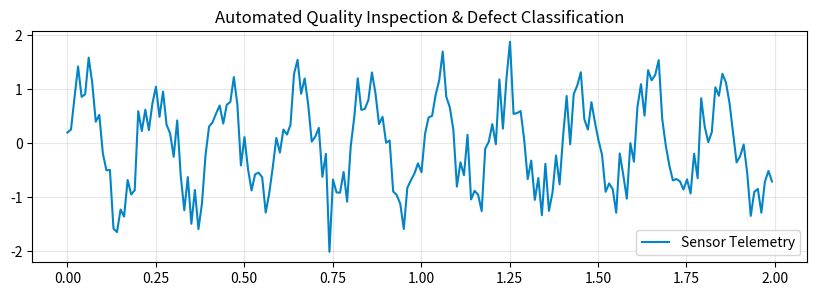

The script that saved this image:
# Step 1: Install & Import Industrial ML Libraries
!pip install -q numpy scipy scikit-learn pandas matplotlib
import numpy as np
import pandas as pd
import scipy.signal as signal
import matplotlib.pyplot as plt
print("✓ Industrial ML environment ready.")


# Step 2: Telemetry Data Processing & Pipeline
# Sandbox Type: cost_matrix_sandbox
np.random.seed(42)
time = np.linspace(0, 10, 1000)
sensor_signal = np.sin(2 * np.pi * 5 * time) + 0.4 * np.random.randn(len(time))
plt.figure(figsize=(10, 3))
plt.plot(time[:200], sensor_signal[:200], color="#0284c7", label="Sensor Telemetry")
plt.title("Automated Quality Inspection & Defect Classification")
plt.legend()
plt.grid(True, alpha=0.3)
plt.show()
